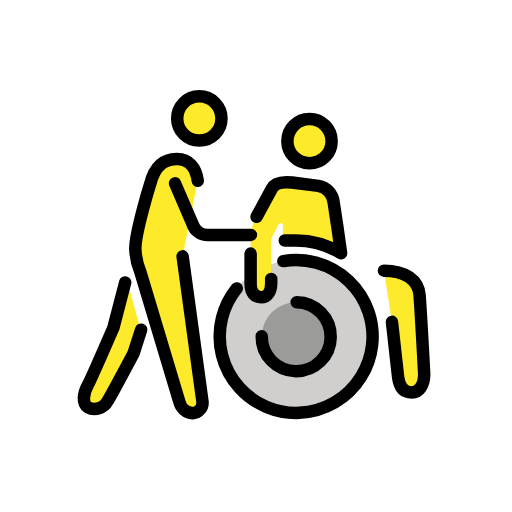
t = 0.00 s
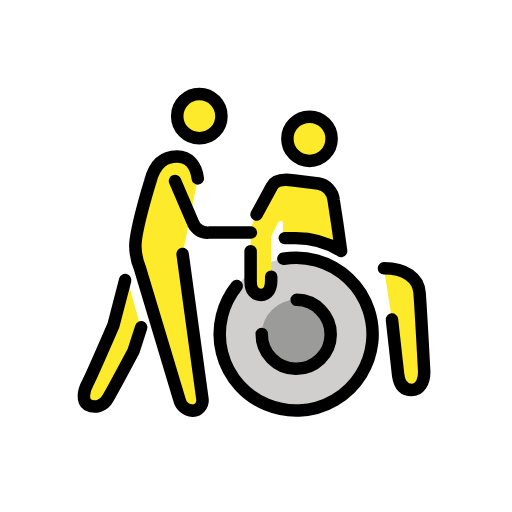
t = 0.48 s
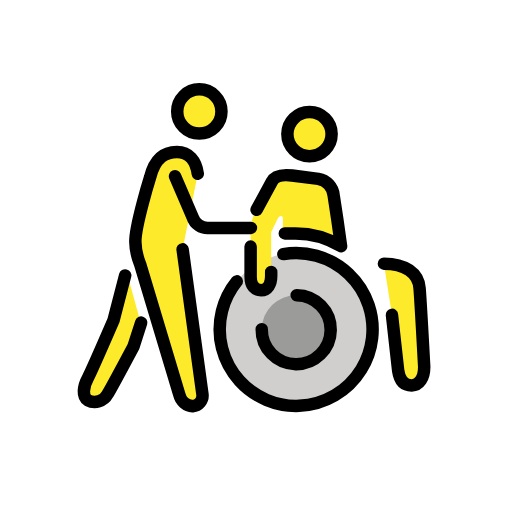
t = 1.43 s
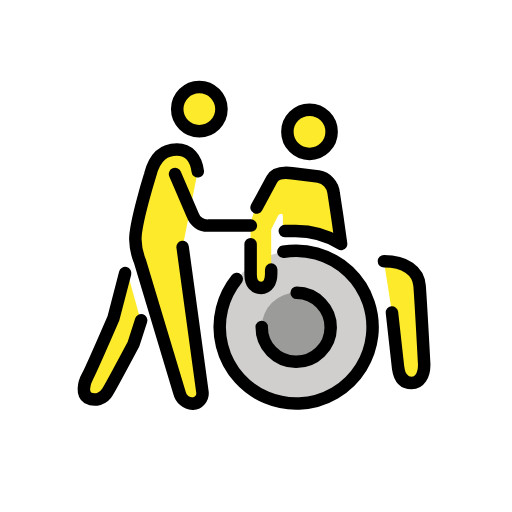
t = 1.90 s
t = 2.38 s: frame unchanged from t = 1.43 s, image omitted
t = 3.33 s: frame unchanged from t = 0.48 s, image omitted

The animated SVG that drew these frames (rendered in a browser with its animation timeline set to each time). Animation: 1 SMIL element (animateTransform=1); one cycle of 3.80 s, repeats indefinitely.

<?xml version='1.0' encoding='utf-8'?>
<svg xmlns="http://www.w3.org/2000/svg" id="emoji" viewBox="-5 -5 82 82" width="200" height="200" role="img">
  <title>OpenMoji: help others</title><g><g id="color">
    <path fill="#d0cfce" d="M42.5982,36.6476A12.2757,12.2757,0,1,0,54.7143,49.0807,12.29,12.29,0,0,0,42.5982,36.6476Z" />
    <path fill="#9b9b9a" d="M42.511,43.3987a5.524,5.524,0,1,0,5.4523,5.5949A5.53,5.53,0,0,0,42.511,43.3987Z" />
  </g>
  <g id="skin">
    <path fill="#fcea2b" d="M26.6756,23.9431c-.2778-2.1086-1.37-3.4866-3.34-3.4866-1.7539,0-3.4779.7993-4.29,4.0489,0,0-2.371,7.6178-2.371,10.303a10.0957,10.0957,0,0,0,.7729,3.6431l6.2751,20.884a2.3655,2.3655,0,0,0,2.1436,1.84,1.6845,1.6845,0,0,0,1.564-1.84L24.2467,36.06" />
    <path fill="#fcea2b" d="M38.4343,33.2632l1.1111-2.2471a.6416.6416,0,0,1,.4867-.2939c.1663,0,.2758.156.2758.35v2.44H42.21a14.0264,14.0264,0,0,1,7.42,2.0534l-.5966-4.24-.5965-3.9082a2.9546,2.9546,0,0,0-2.451-2.65l-4.2117-.53c-1.6558-.1986-2.7483.05-3.2461.9936l-2.3687,4.3941a6.7337,6.7337,0,0,0-1.0212,4.1635v6.6548c0,1.5175.7256,2.1706,1.6838,2.1706.9948,0,1.6126-.9345,1.6126-2.2679Z" />
    <circle cx="26.9251" cy="13.9751" r="3.5434" fill="#fcea2b" />
    <circle cx="44.5686" cy="17.6046" r="3.5434" fill="#fcea2b" />
    <path fill="#fcea2b" d="M17.611,48.0983,16.38,51.614s-3.5708,6.712-4.1492,7.6321a2.3544,2.3544,0,0,1-3.1868.9627c-.8862-.5878-.7548-2.1351.0291-3.5466.5059-.9109,4.0946-9.1931,4.0946-9.1931L15.35,39.934" />
    <path fill="#fcea2b" d="M57.7732,46.55l1,8.9712c.2431,1.625,1.0247,2.3289,2.1657,2.3289,1.2029,0,2.0025-1.1774,2.0025-2.9466,0,0-.5521-10.1825-.7413-12.6232s-2.3342-3.9331-5.7133-3.9331" />
  </g>
  <g id="line">
    <path fill="none" stroke="#000" stroke-linecap="round" stroke-linejoin="round" stroke-width="2" d="M26.6756,23.9431c-.2778-2.1086-1.4292-3.4866-3.34-3.4866-1.7539,0-3.4779.7993-4.29,4.0489,0,0-2.371,7.6178-2.371,10.303a10.0957,10.0957,0,0,0,.7729,3.6431l6.2751,20.884a2.3655,2.3655,0,0,0,2.1436,1.84,1.6845,1.6845,0,0,0,1.564-1.84L24.2467,36.06" />
    <path fill="none" stroke="#000" stroke-linecap="round" stroke-linejoin="round" stroke-width="2" d="M35.1854,32.6275H28.4419a2.5277,2.5277,0,0,1-2.6036-1.748l-2.8058-6.5133" />
    <path fill="none" stroke="#000" stroke-linecap="round" stroke-linejoin="round" stroke-width="2" d="M17.611,47.7947,16.38,51.614s-3.5708,6.712-4.1492,7.6321a2.3544,2.3544,0,0,1-3.1868.9627c-.8862-.5878-.7548-2.1351.0291-3.5466.5059-.9109,4.0946-9.1931,4.0946-9.1931l1.8789-7.2315" />
    <path fill="none" stroke="#000" stroke-linecap="round" stroke-linejoin="round" stroke-width="2" d="M57.7732,46.55l1,8.9712c.2431,1.625,1.0247,2.3289,2.1657,2.3289,1.2029,0,2.0025-1.1774,2.0025-2.9466,0,0-.5521-10.1825-.7413-12.6232s-2.3342-3.9331-5.7133-3.9331" />
    <path fill="none" stroke="#000" stroke-linecap="round" stroke-linejoin="round" stroke-width="2" d="M32.9154,41.1855a12.2418,12.2418,0,1,0,7.4671-4.3666" />
    <path fill="none" stroke="#000" stroke-linecap="round" stroke-linejoin="round" stroke-width="2" d="M36.9161,48.8509a5.5241,5.5241,0,1,0,5.5949-5.4522" />
    <path fill="none" stroke="#000" stroke-linecap="round" stroke-linejoin="round" stroke-width="2" d="M35.1379,35.61v4.8335c0,1.5175.7256,2.1706,1.6838,2.1706.9948,0,1.6126-.9345,1.6126-2.2679V39.678" />
    <path fill="none" stroke="#000" stroke-linecap="round" stroke-linejoin="round" stroke-width="2" d="M40.6115,33.5122H42.21a14.0264,14.0264,0,0,1,7.42,2.0534l-.5966-4.24-.5965-3.9082a2.9546,2.9546,0,0,0-2.451-2.65l-4.2117-.53c-1.6558-.1986-2.778.05-3.2461.9936L36.0933,29.729" />
    <circle cx="26.9251" cy="13.9751" r="3.5434" fill="none" stroke="#000" stroke-linecap="round" stroke-linejoin="round" stroke-width="2" />
    <circle cx="44.5686" cy="17.6046" r="3.5434" fill="none" stroke="#000" stroke-linecap="round" stroke-linejoin="round" stroke-width="2" />
  </g>
<animateTransform attributeName="transform" type="translate" values="0 0;0 -1.5;0 0" dur="3.8s" repeatCount="indefinite" /></g></svg>
